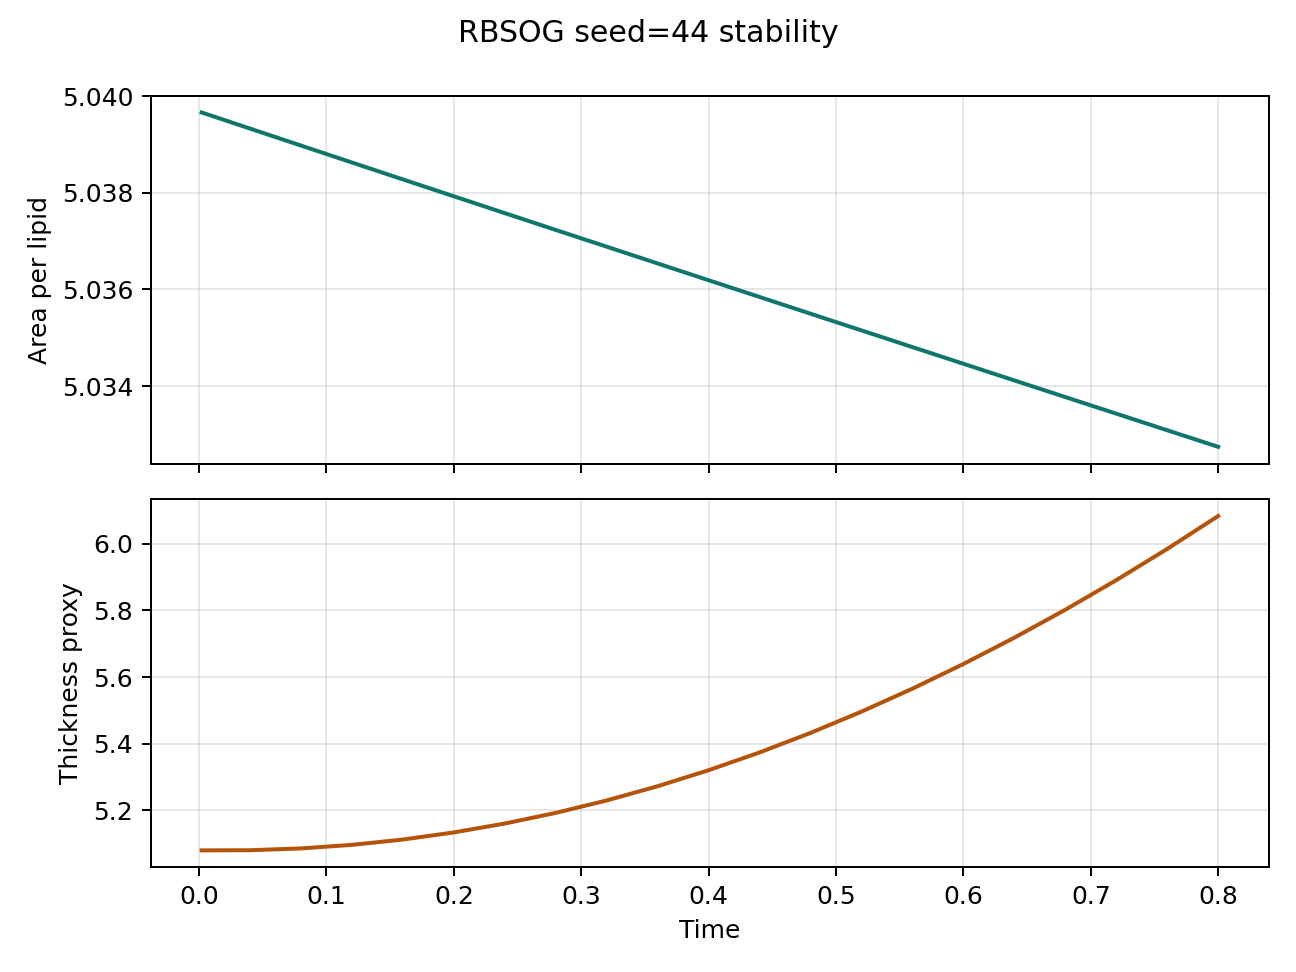

Values plotted in this chart, from the file beside it:
step, time, area_per_lipid, thickness_proxy, pressure, temperature
1.0, 0.002, 5.04, 5.079, 0.1264, 0.9373
20.0, 0.04, 5.039, 5.079, 0.1279, 0.9498
40.0, 0.08, 5.039, 5.085, 0.1268, 0.9618
60.0, 0.12, 5.039, 5.095, 0.1313, 0.9719
80.0, 0.16, 5.038, 5.111, 0.1302, 0.9813
100.0, 0.2, 5.038, 5.133, 0.1331, 0.9906
120.0, 0.24, 5.038, 5.16, 0.1363, 1.002
140.0, 0.28, 5.037, 5.192, 0.1357, 1.022
160.0, 0.32, 5.037, 5.229, 0.1354, 1.019
180.0, 0.36, 5.037, 5.272, 0.1379, 1.019
200.0, 0.4, 5.036, 5.32, 0.139, 1.022
220.0, 0.44, 5.036, 5.373, 0.1403, 1.027
240.0, 0.48, 5.035, 5.432, 0.1407, 1.034
260.0, 0.52, 5.035, 5.496, 0.1429, 1.041
280.0, 0.56, 5.035, 5.565, 0.1431, 1.045
300.0, 0.6, 5.034, 5.639, 0.1439, 1.048
320.0, 0.64, 5.034, 5.718, 0.1424, 1.053
340.0, 0.68, 5.034, 5.802, 0.1454, 1.059
360.0, 0.72, 5.033, 5.891, 0.1491, 1.065
380.0, 0.76, 5.033, 5.985, 0.1473, 1.071
400.0, 0.8, 5.033, 6.084, 0.1509, 1.077
